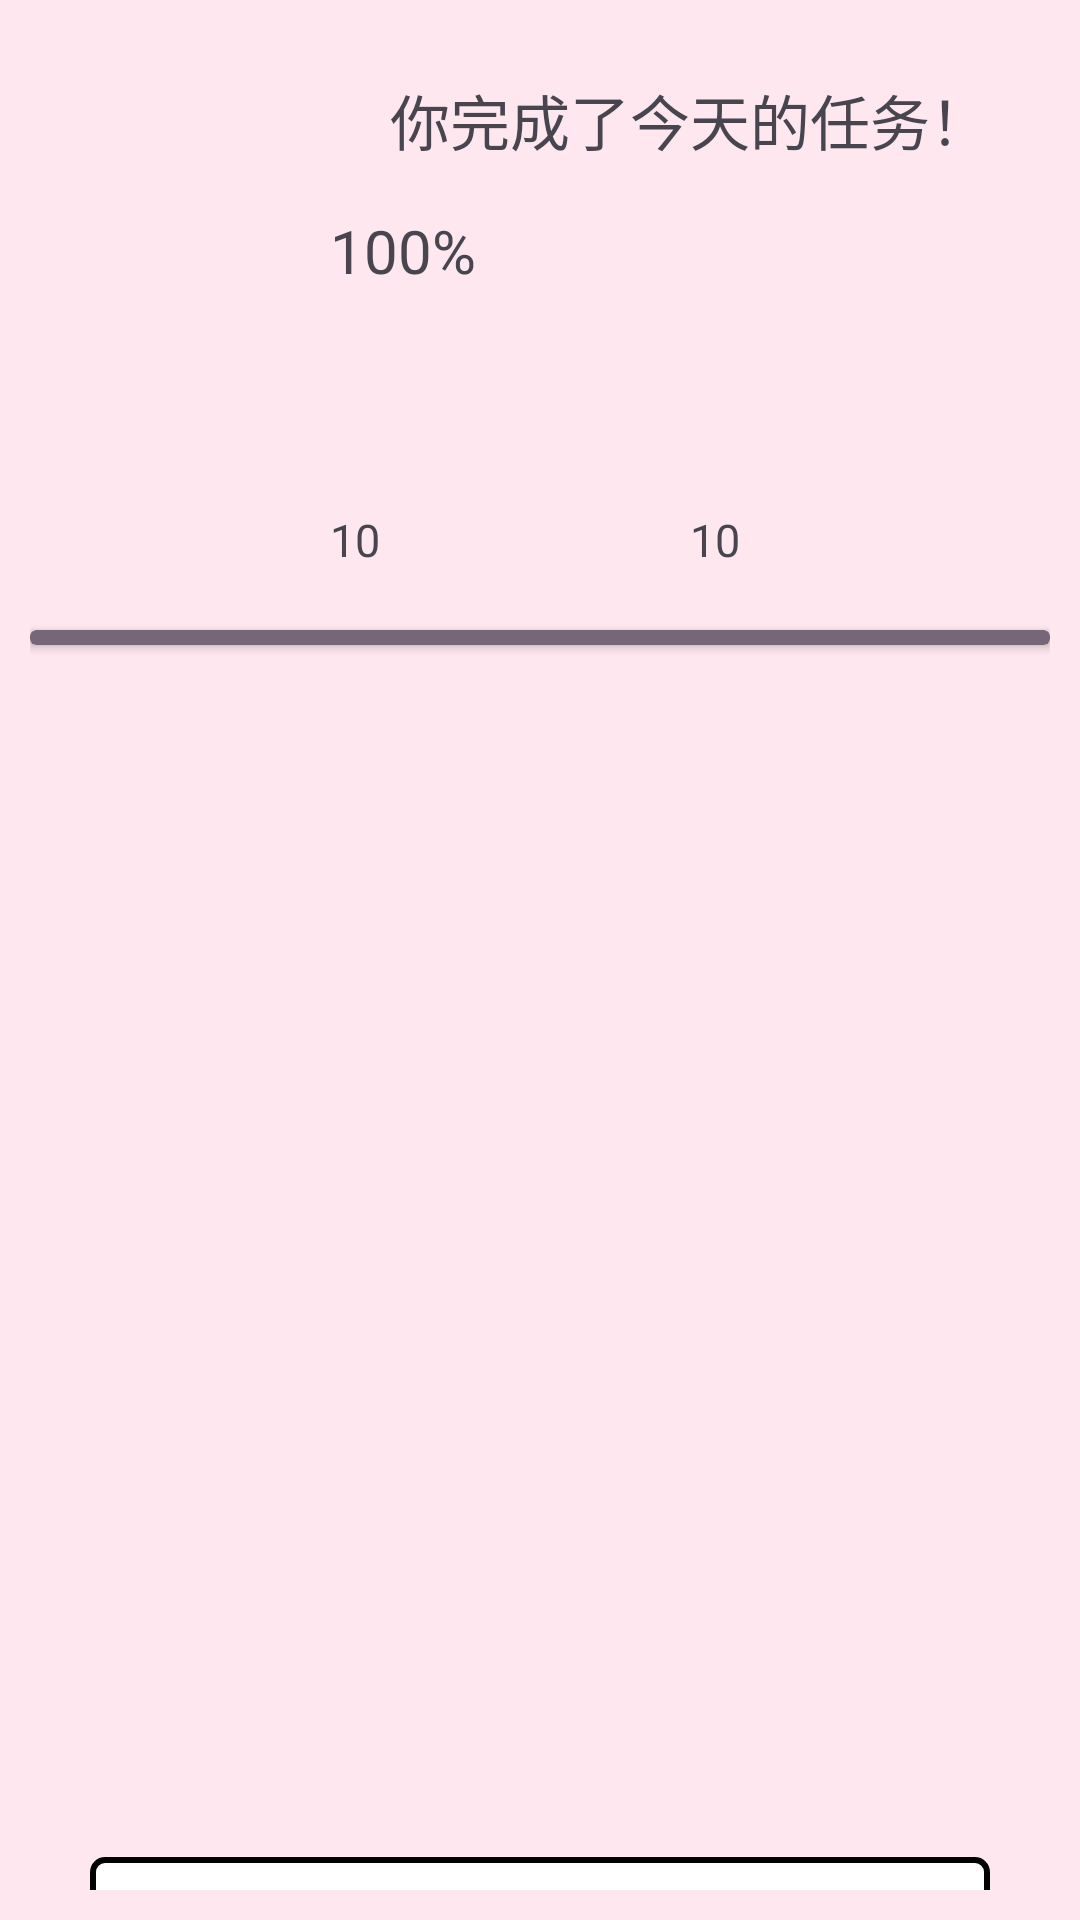

Reconstruct the res/layout file that produces this screen, plus the resources it refers to.
<!-- AndroidManifest.xml: application theme Theme.WordApp -->
<!-- res/layout/activity_summary.xml -->
<?xml version="1.0" encoding="utf-8"?>
<LinearLayout xmlns:android="http://schemas.android.com/apk/res/android"
    xmlns:app="http://schemas.android.com/apk/res-auto"
    xmlns:tools="http://schemas.android.com/tools"
    android:id="@+id/main"
    android:layout_width="match_parent"
    android:layout_height="match_parent"
    tools:context=".SummaryActivity"
    android:orientation="vertical"
    android:padding="10dp"
    android:background="#fee7ef">

   <LinearLayout
       android:layout_width="match_parent"
       android:layout_height="200dp">
       <ImageView
           android:id="@+id/imageView"
           android:layout_width="100dp"
           android:layout_height="200dp"

           app:srcCompat="@drawable/_222" />
       <LinearLayout
           android:layout_width="match_parent"
           android:layout_height="200dp"
           android:orientation="vertical">
           <TextView
               android:layout_width="match_parent"
               android:layout_height="60dp"
               android:text="你完成了今天的任务！"
               android:textSize="20dp"
               android:gravity="center"/>
           <TextView
               android:layout_width="match_parent"
               android:layout_height="60dp"
               android:text="100%"
               android:maxLines="1"
               android:id="@+id/word_know"
               android:textSize="20dp"
               />
           <LinearLayout
               android:layout_width="match_parent"
               android:layout_height="60dp">
               <TextView
                   android:layout_width="0dp"
                   android:layout_weight="1"
                   android:layout_height="60dp"
                   android:text="10"
                   android:id="@+id/word_unknown_number"
                   android:textSize="15dp"
                   android:gravity="bottom"
                   />
               <TextView
                   android:layout_width="0dp"
                   android:layout_weight="1"
                   android:layout_height="60dp"
                   android:text="10"
                   android:id="@+id/summeryTime"
                   android:textSize="15dp"
                   android:gravity="bottom"
                   />
           </LinearLayout>


       </LinearLayout>

   </LinearLayout>
    <androidx.cardview.widget.CardView
        android:layout_width="match_parent"
        android:layout_height="5dp"
        android:backgroundTint="#776677"/>

    <androidx.recyclerview.widget.RecyclerView
        android:layout_width="match_parent"
        android:layout_height="400dp"
        android:id="@+id/summeryRecycleView"/>
    <com.google.android.material.button.MaterialButton
        android:layout_width="300dp"
        android:layout_height="50dp"
        android:id="@+id/ok"
        app:strokeWidth="2dp"
        app:strokeColor="@color/black"
        android:text="知道了"
        app:cornerRadius="5dp"
        android:backgroundTint="@color/white"
        android:textColor="@color/black"
        android:layout_gravity="center"/>




</LinearLayout>
<!-- resources referenced by this layout -->
<resources>
  <color name="black">#FF000000</color>
  <color name="white">#FFFFFFFF</color>
  <style name="Theme.WordApp" parent="Base.Theme.WordApp" />
  <style name="Base.Theme.WordApp" parent="Theme.Material3.DayNight.NoActionBar">
          
          
      </style>
</resources>
